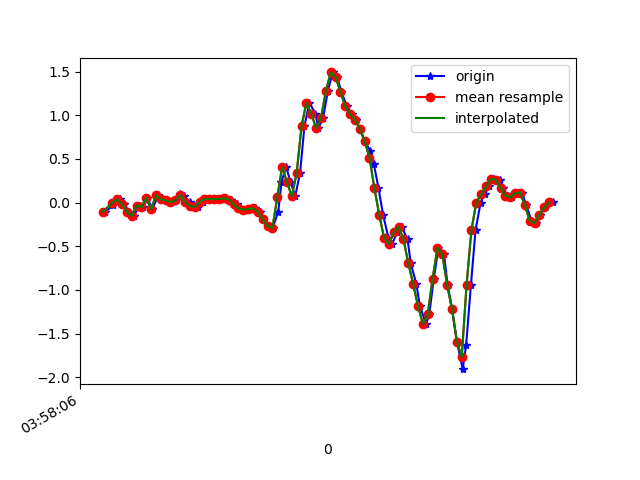

Values plotted in this chart, from the file beside it:
1618199886852, 895549867378079, -0.10437716, 0.0434492, -0.00967684
1618199886883, 895549886390687, -0.02985, 0.1473, 0.0453
1618199886899, 895549905428079, 0.02635, 0.04101, 0.006206
1618199886912, 895549924440687, 0.03734, 0.1925, 0.03919
1618199886930, 895549943478079, -0.01886, -0.07262, 0.001319
1618199886949, 895549962519695, -0.108, 0.1876, 0.01598
1618199886968, 895549981559871, -0.1545, -0.207, 0.001319
1618199886993, 895550000575247, -0.03474, 0.2267, 0.00254
1618199887006, 895550019615439, -0.05184, -0.1007, 0.003762
1618199887025, 895550038630799, 0.05445, 0.3635, -0.02678
1618199887045, 895550057670959, -0.07506, -0.01275, -0.0109
1618199887069, 895550076709999, 0.08255, 0.1497, -0.04266
1618199887082, 895550095725295, 0.03734, -0.1056, -0.001125
1618199887101, 895550114765391, 0.02513, -0.04818, -0.01334
1618199887120, 895550133780719, 0.005579, 0.1155, -0.01701
1618199887141, 895550152820815, 0.02635, -0.09094, 0.007427
1618199887160, 895550171837295, 0.09354, 0.09598, -0.03045
1618199887177, 895550190877455, 0.07644, -0.2889, 0.03919
1618199887199, 895550209917615, 0.001913, -0.2913, 0.06118
1618199887217, 895550228933007, -0.03963, 6.886502E-4, 0.02331
1618199887234, 895550247973167, -0.04818, -0.03108, 0.01476
1618199887253, 895550267003375, 0.009244, -0.03963, 0.009871
1618199887272, 895550286044143, 0.04101, -0.01519, 0.001319
1618199887297, 895550305084975, 0.03979, -5.330797E-4, -0.003568
1618199887313, 895550324223298, 0.03857, 0.006797, -0.003568
1618199887329, 895550343264130, 0.04101, 0.00191, 0.001319
1618199887349, 895550362280194, 0.05078, -5.330797E-4, 0.01476
1618199887368, 895550381315010, 0.0349, 0.008019, 0.03064
1618199887392, 895550400355586, -0.0213, 0.003132, 0.04286
1618199887406, 895550419371394, -0.0665, -0.00542, 0.05874
1618199887431, 895550438411970, -0.08116, 0.00191, 0.07707
1618199887444, 895550457427778, -0.07383, 0.02879, 0.09784
1618199887468, 895550476483970, -0.06528, 0.08132, 0.1162
1618199887487, 895550495500290, -0.1068, 0.1436, 0.1308
1618199887501, 895550514541442, -0.1923, 0.1901, 0.1382
1618199887520, 895550533582530, -0.2693, 0.2426, 0.1247
1618199887541, 895550552598786, -0.2876, 0.2866, 0.05752
1618199887564, 895550571635330, -0.108, 0.3086, -0.02434
1618199887577, 895550590676290, 0.2316, 0.1962, -0.07687
1618199887596, 895550609692546, 0.4112, -0.1166, -0.1575
1618199887615, 895550628733506, 0.234, -0.5723, -0.3249
1618199887634, 895550647774466, 0.07277, -1.011, -0.5497
1618199887654, 895550666790594, 0.344, -1.404, -0.761
1618199887672, 895550685832322, 0.8767, -1.777, -0.9015
1618199887692, 895550704848450, 1.145, -2.2, -1.03
1618199887717, 895550723889474, 1.02, -2.621, -1.176
1618199887729, 895550742930434, 0.8522, -2.911, -1.366
1618199887749, 895550761946690, 0.9695, -3.033, -1.561
1618199887768, 895550780978882, 1.274, -3.049, -1.664
1618199887788, 895550800019586, 1.491, -2.991, -1.702
1618199887806, 895550819035650, 1.444, -2.886, -1.694
1618199887824, 895550838076418, 1.27, -2.732, -1.655
1618199887847, 895550857117186, 1.103, -2.539, -1.599
1618199887868, 895550876115842, 1.012, -2.334, -1.472
1618199887884, 895550895156226, 0.9512, -2.097, -1.288
1618199887900, 895550914171778, 0.8461, -1.854, -1.093
1618199887920, 895550933212162, 0.7056, -1.59, -0.8979
1618199887944, 895550952252546, 0.5908, -1.31, -0.7244
1618199887958, 895550971288578, 0.4405, -1.019, -0.5436
1618199887977, 895550990304130, 0.1668, -0.7323, -0.3334
1618199887996, 895551009344514, -0.1398, -0.411, -0.149
... 37 more rows
